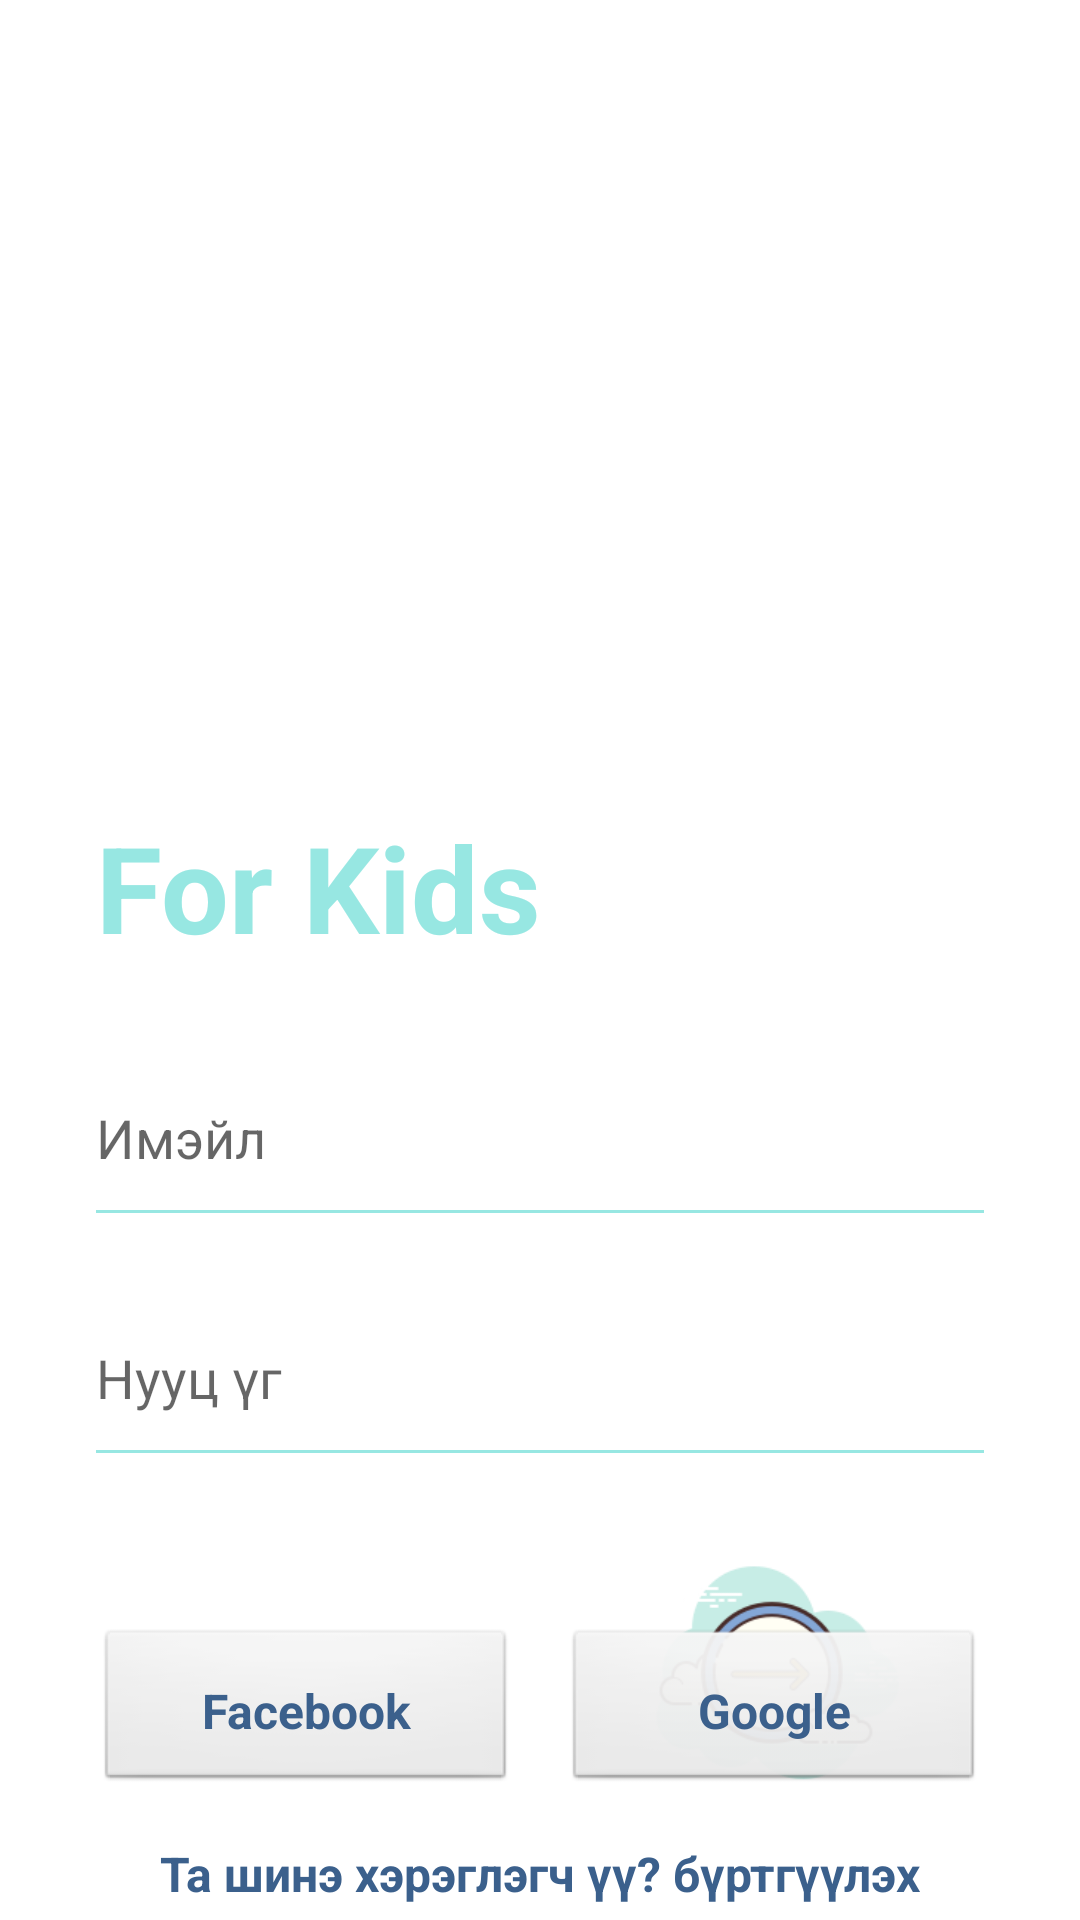

Android layout source for this screen:
<!-- AndroidManifest.xml: application theme Theme.ButtonEvents -->
<!-- res/layout/sa.xml -->
<?xml version="1.0" encoding="utf-8"?>
<androidx.constraintlayout.widget.ConstraintLayout xmlns:android="http://schemas.android.com/apk/res/android"
    xmlns:app="http://schemas.android.com/apk/res-auto"
    xmlns:tools="http://schemas.android.com/tools"
    android:layout_width="match_parent"
    android:layout_height="match_parent"
    tools:context=".MainActivity">

    <EditText
        android:id="@+id/editTextTextPersonName2"
        android:layout_width="0dp"
        android:layout_height="50dp"
        android:layout_marginStart="32dp"
        android:layout_marginTop="112dp"
        android:layout_marginEnd="32dp"
        android:background="@drawable/edittext_background"
        android:drawablePadding="16dp"
        android:ems="10"
        android:hint="Нууц үг"
        android:inputType="textPassword"
        android:textSize="18sp"
        app:layout_constraintEnd_toEndOf="parent"
        app:layout_constraintHorizontal_bias="0.0"
        app:layout_constraintStart_toStartOf="parent"
        app:layout_constraintTop_toBottomOf="@+id/textView" />

    <ImageView
        android:id="@+id/imageView2"
        android:layout_width="443dp"
        android:layout_height="268dp"
        android:layout_marginTop="2dp"
        android:layout_marginBottom="461dp"
        android:scaleType="fitStart"
        app:layout_constraintBottom_toBottomOf="parent"
        app:layout_constraintEnd_toEndOf="parent"
        app:layout_constraintHorizontal_bias="0.0"
        app:layout_constraintStart_toStartOf="parent"
        app:layout_constraintTop_toTopOf="parent"
        app:layout_constraintVertical_bias="0.013"
        app:srcCompat="@drawable/q" />

    <ImageView
        android:id="@+id/imageView"
        android:layout_width="118dp"
        android:layout_height="98dp"
        android:layout_marginTop="24dp"
        android:layout_marginEnd="32dp"
        android:scaleType="fitStart"
        app:srcCompat="@drawable/sum"
        app:layout_constraintEnd_toEndOf="parent"
        app:layout_constraintTop_toBottomOf="@id/editTextTextPersonName2"/>

    <TextView
        android:id="@+id/textView"
        android:layout_width="wrap_content"
        android:layout_height="wrap_content"
        android:text="For Kids"
        android:layout_marginStart="32dp"
        android:textSize="40dp"
        android:textStyle="bold"
        android:textColor="#97E7E2"
        app:layout_constraintStart_toStartOf="parent"
        app:layout_constraintTop_toBottomOf="@+id/imageView2"/>

    <EditText
        android:id="@+id/editTextTextPersonName"
        android:layout_width="0dp"
        android:layout_height="50dp"
        android:layout_marginStart="32dp"
        android:layout_marginTop="32dp"
        android:layout_marginEnd="32dp"
        android:background="@drawable/edittext_background"
        android:drawablePadding="16dp"
        android:hint="Имэйл"
        android:textSize="18sp"
        android:ems="10"
        android:inputType="textPersonName"
        app:layout_constraintEnd_toEndOf="parent"
        app:layout_constraintHorizontal_bias="0.0"
        app:layout_constraintStart_toStartOf="parent"
        app:layout_constraintTop_toBottomOf="@+id/textView" />

    <LinearLayout
        android:id="@+id/linearLayout5"
        android:layout_width="match_parent"
        android:layout_height="wrap_content"
        android:layout_marginStart="32dp"
        android:layout_marginTop="16dp"
        android:layout_marginEnd="32dp"
        android:orientation="horizontal"
        app:layout_constraintBottom_toBottomOf="parent"
        app:layout_constraintEnd_toEndOf="parent"
        app:layout_constraintStart_toStartOf="parent"
        app:layout_constraintTop_toBottomOf="@+id/editTextTextPersonName2">

        <androidx.appcompat.widget.AppCompatButton
            android:id="@+id/button"
            style="@android:style/Widget.Button"
            android:layout_width="0dp"
            android:layout_height="55dp"
            android:layout_marginEnd="8dp"
            android:layout_weight="0.5"
            android:padding="16dp"
            android:text="Facebook"
            android:textColor="#3b608c"
            android:textSize="16dp"
            android:textStyle="bold" />

        <androidx.appcompat.widget.AppCompatButton
            android:id="@+id/button2"
            style="@android:style/Widget.Button"
            android:layout_width="0dp"
            android:layout_height="55dp"
            android:layout_marginStart="8dp"
            android:layout_weight="0.5"
            android:padding="16dp"
            android:text="Google"
            android:textColor="#3b608c"
            android:textSize="16dp"
            android:textStyle="bold" />
    </LinearLayout>

    <TextView
        android:id="@+id/textView4"
        android:layout_width="wrap_content"
        android:layout_height="wrap_content"
        android:text="Та шинэ хэрэглэгч үү? бүртгүүлэх"
        android:layout_marginTop="16dp"
        android:textStyle="bold"
        android:textColor="#3b608c"
        android:textSize="16dp"
        app:layout_constraintEnd_toEndOf="@+id/linearLayout5"
        app:layout_constraintHorizontal_bias="0.498"
        app:layout_constraintStart_toStartOf="@+id/linearLayout5"
        tools:layout_editor_absoluteY="696dp"
        app:layout_constraintTop_toBottomOf="@+id/linearLayout5"
        tools:ignore="MissingConstraints" />


</androidx.constraintlayout.widget.ConstraintLayout>
<!-- resources referenced by this layout -->
<resources>
  <!-- drawable edittext_background (drawable) -->
  <?xml version="1.0" encoding="utf-8"?>
  <layer-list xmlns:android="http://schemas.android.com/apk/res/android">
  <item android:right="-3dp" android:left="-3dp" android:top="-3dp" android:bottom="-1dp"><shape android:shape="rectangle">
      <stroke android:width="2dp" android:color="#97E7E2"/>
  </shape>
  </item>
  </layer-list>
  <!-- drawable sum: png bitmap (drawable-v24, 12887 bytes) -->
  <style name="Theme.ButtonEvents" parent="Theme.MaterialComponents.DayNight.DarkActionBar">
          
          <item name="colorPrimary">@color/purple_500</item>
          <item name="colorPrimaryVariant">@color/purple_700</item>
          <item name="colorOnPrimary">@color/white</item>
          
          <item name="colorSecondary">@color/teal_200</item>
          <item name="colorSecondaryVariant">@color/teal_700</item>
          <item name="colorOnSecondary">@color/black</item>
          
          <item name="android:statusBarColor">?attr/colorPrimaryVariant</item>
          
      </style>
  <!-- not gathered from this repository: default colours our renderer supplied (Android Studio template values) -->
  <color name="purple_500">#FF6200EE</color>
  <color name="purple_700">#FF3700B3</color>
  <color name="teal_200">#FF03DAC5</color>
  <color name="teal_700">#FF018786</color>
  <color name="black">#FF000000</color>
  <color name="white">#FFFFFFFF</color>
</resources>
